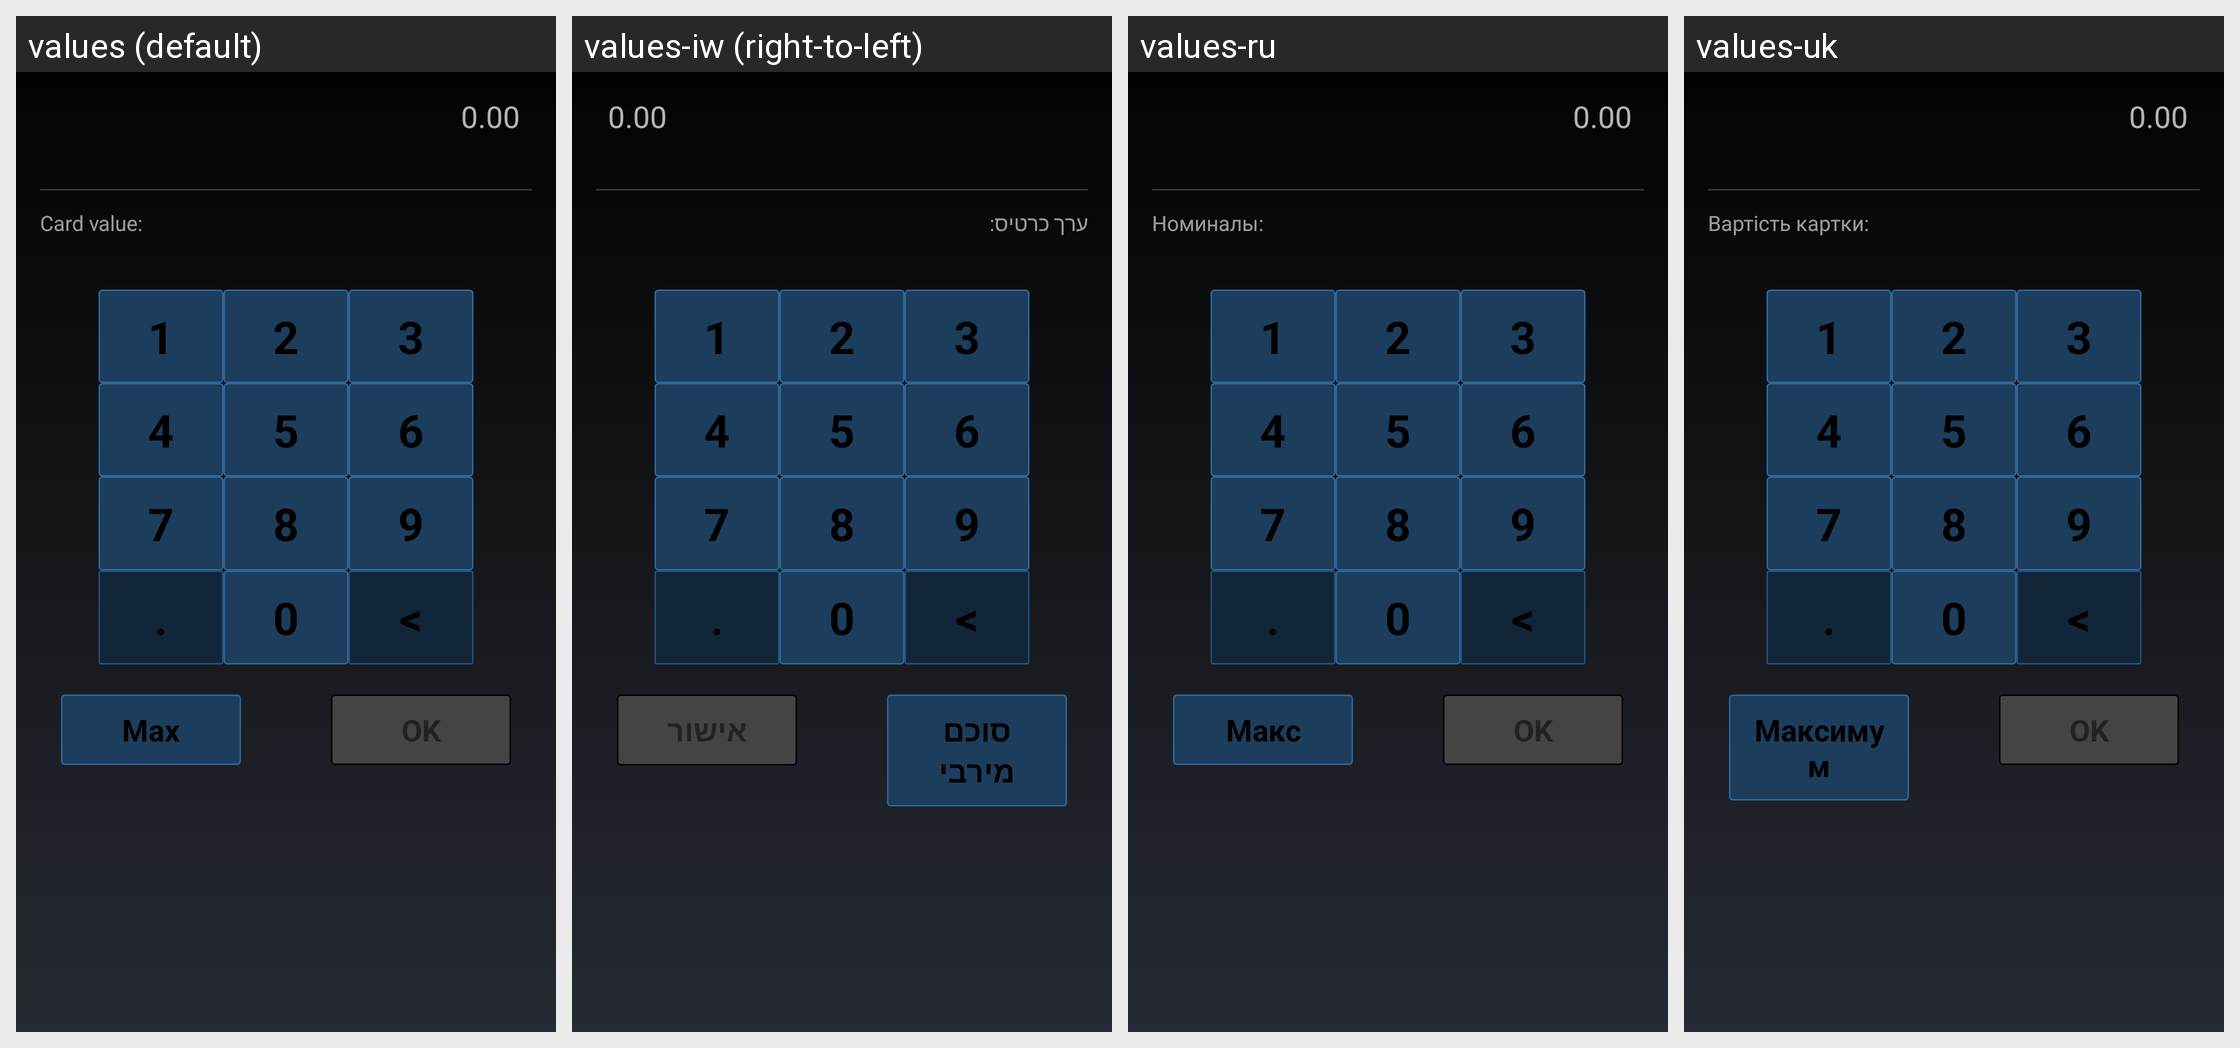

Strings drawn on this Android screen and how each of the app's shown locales translates them:
Android screen res/layout/fragment_giftbox_amount.xml rendered under 4 locales, left to right: values (default), values-iw (right-to-left), values-ru, values-uk. Device: Nexus 5 (rendered at 1080×1920; each locale shown at half size, 540×960, under a caption strip naming it); theme MyceliumModern.
Other locales in the repository, not shown: values-az, values-bg, values-cs, values-da, values-de, values-el, values-es, values-fil, values-fr, values-in, values-it, values-ja, values-ko, values-nl, values-pl, values-pt, values-ro, values-sk, values-sl, values-sq, values-sv, values-tr, values-vi, values-zh, values-zh-rTW.
Strings drawn on this screen, with the default value and each locale's value (text and hints the layout hard-codes, and strings that could not be matched under every locale, appear in the picture but are not listed):

amount_hint
  values: 0.00
  values-iw: 0.00
  values-ru: 0.00
  values-uk: 0.00

card_value
  values: Card value:
  values-iw: ערך כרטיס:
  values-ru: Номиналы:
  values-uk: Вартість картки:

max
  values: Max
  values-iw: סוכם מירבי
  values-ru: Макс
  values-uk: Максимум

button_ok
  values: OK
  values-iw: אישור
  values-ru: OK
  values-uk: OK

one
  values: 1
  values-iw: 1  [not translated; the default value is used]
  values-ru: 1  [not translated; the default value is used]
  values-uk: 1  [not translated; the default value is used]

two
  values: 2
  values-iw: 2  [not translated; the default value is used]
  values-ru: 2  [not translated; the default value is used]
  values-uk: 2  [not translated; the default value is used]

three
  values: 3
  values-iw: 3  [not translated; the default value is used]
  values-ru: 3  [not translated; the default value is used]
  values-uk: 3  [not translated; the default value is used]

four
  values: 4
  values-iw: 4  [not translated; the default value is used]
  values-ru: 4  [not translated; the default value is used]
  values-uk: 4  [not translated; the default value is used]

five
  values: 5
  values-iw: 5  [not translated; the default value is used]
  values-ru: 5  [not translated; the default value is used]
  values-uk: 5  [not translated; the default value is used]

six
  values: 6
  values-iw: 6  [not translated; the default value is used]
  values-ru: 6  [not translated; the default value is used]
  values-uk: 6  [not translated; the default value is used]

seven
  values: 7
  values-iw: 7  [not translated; the default value is used]
  values-ru: 7  [not translated; the default value is used]
  values-uk: 7  [not translated; the default value is used]

eight
  values: 8
  values-iw: 8  [not translated; the default value is used]
  values-ru: 8  [not translated; the default value is used]
  values-uk: 8  [not translated; the default value is used]

nine
  values: 9
  values-iw: 9  [not translated; the default value is used]
  values-ru: 9  [not translated; the default value is used]
  values-uk: 9  [not translated; the default value is used]

dot
  values: .
  values-iw: .  [not translated; the default value is used]
  values-ru: .  [not translated; the default value is used]
  values-uk: .  [not translated; the default value is used]

zero
  values: 0
  values-iw: 0  [not translated; the default value is used]
  values-ru: 0  [not translated; the default value is used]
  values-uk: 0  [not translated; the default value is used]

del
  values: <
  values-iw: <  [not translated; the default value is used]
  values-ru: <  [not translated; the default value is used]
  values-uk: <  [not translated; the default value is used]
